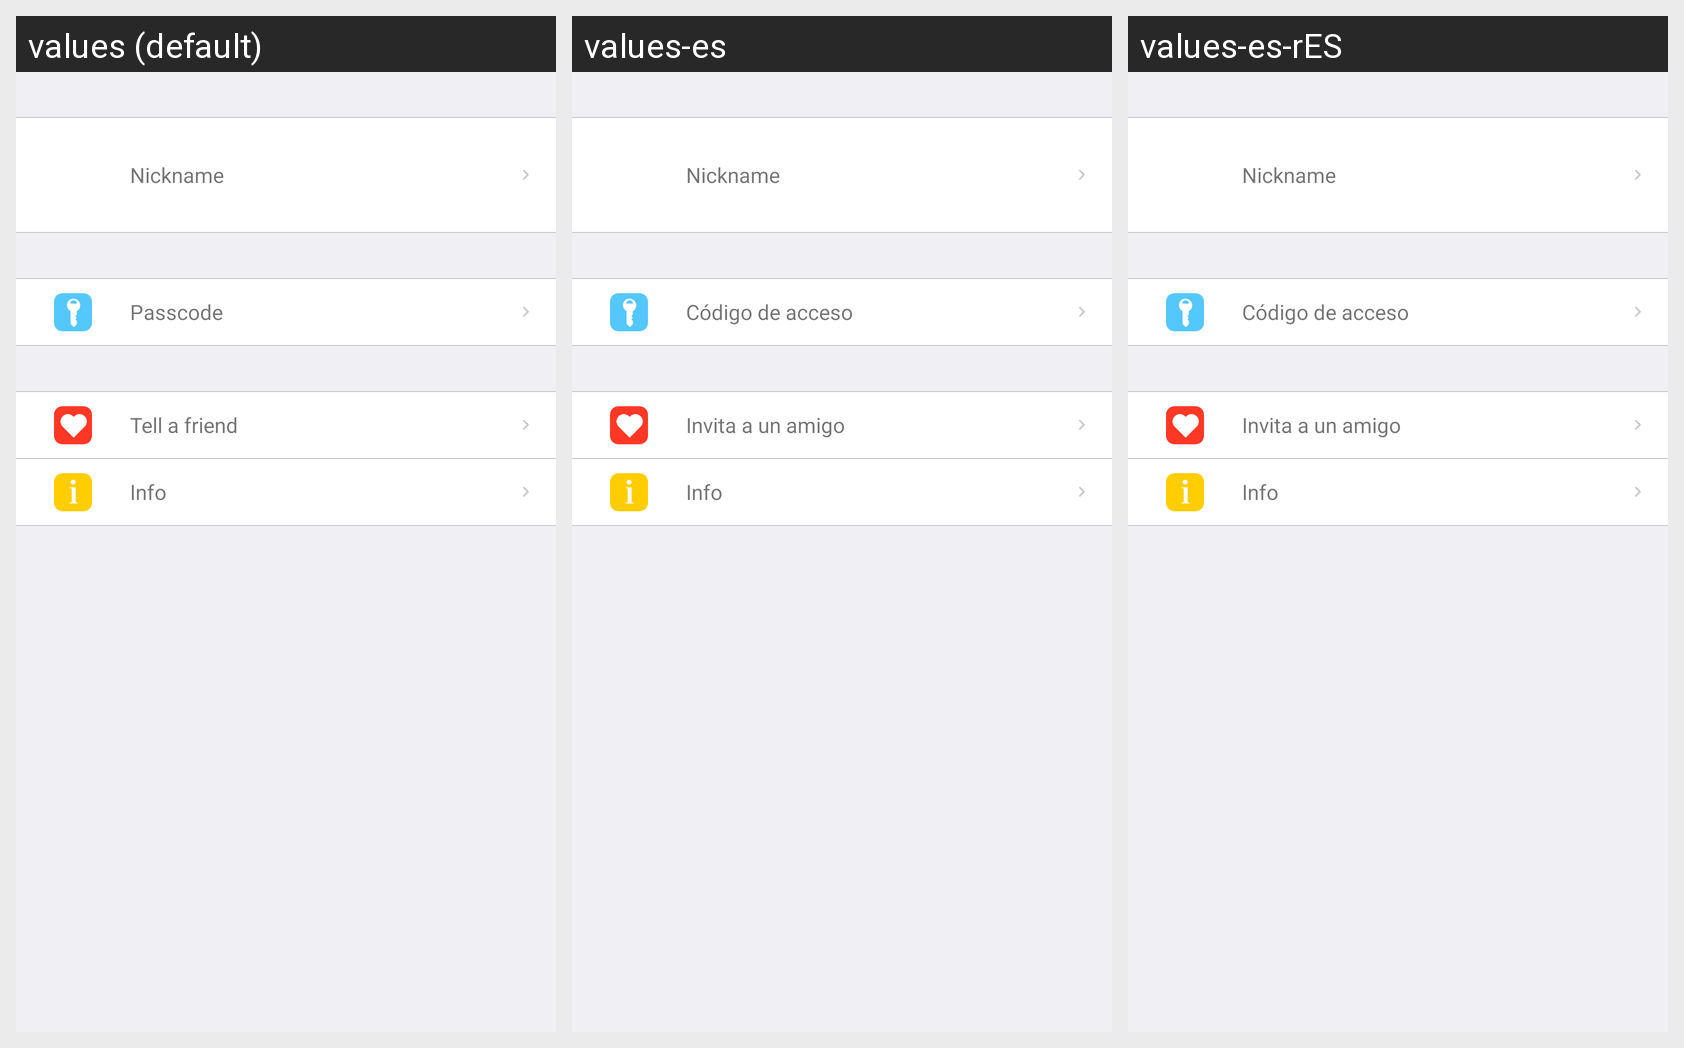

This grid shows one Android layout under several languages. Give, for every string resource on the screen, its name, the default text and each shown locale's text.
Android screen res/layout/settings_tab.xml rendered under 3 locales, left to right: values (default), values-es, values-es-rES. Device: Nexus 5 (rendered at 1080×1920; each locale shown at half size, 540×960, under a caption strip naming it); theme PayProTheme.
Strings drawn on this screen, with the default value and each locale's value (text and hints the layout hard-codes, and strings that could not be matched under every locale, appear in the picture but are not listed):

nickname
  values: Nickname
  values-es: Nickname  [not translated; the default value is used]
  values-es-rES: Nickname  [not translated; the default value is used]

passcode
  values: Passcode
  values-es: Código de acceso
  values-es-rES: Código de acceso  [from values-es]

tell_a_friend
  values: Tell a friend
  values-es: Invita a un amigo
  values-es-rES: Invita a un amigo  [from values-es]

info
  values: Info
  values-es: Info  [not translated; the default value is used]
  values-es-rES: Info  [not translated; the default value is used]
